Photos from the image-classification dataset "onion" in the GitHub repository wadkarkalpesh/pikvaidya-ai. Its 4 classes are: onion healthy, onion iris yellow virus, onion purple blotch, onion stemphylium blight.

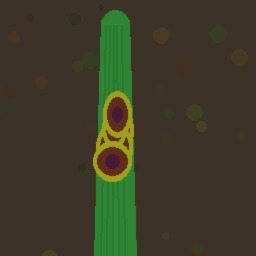
Label: onion purple blotch

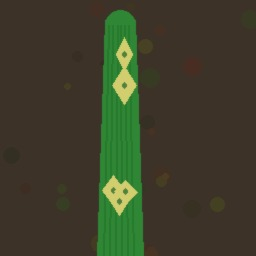
Label: onion iris yellow virus

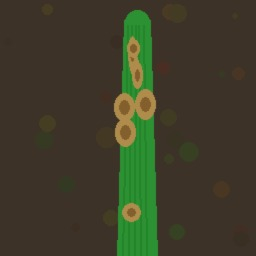
Label: onion stemphylium blight

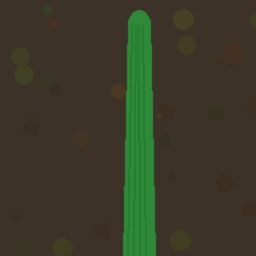
Label: onion healthy

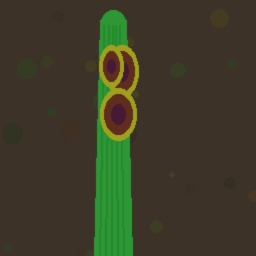
Label: onion purple blotch

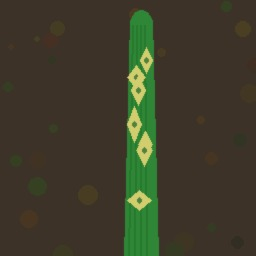
Label: onion iris yellow virus
